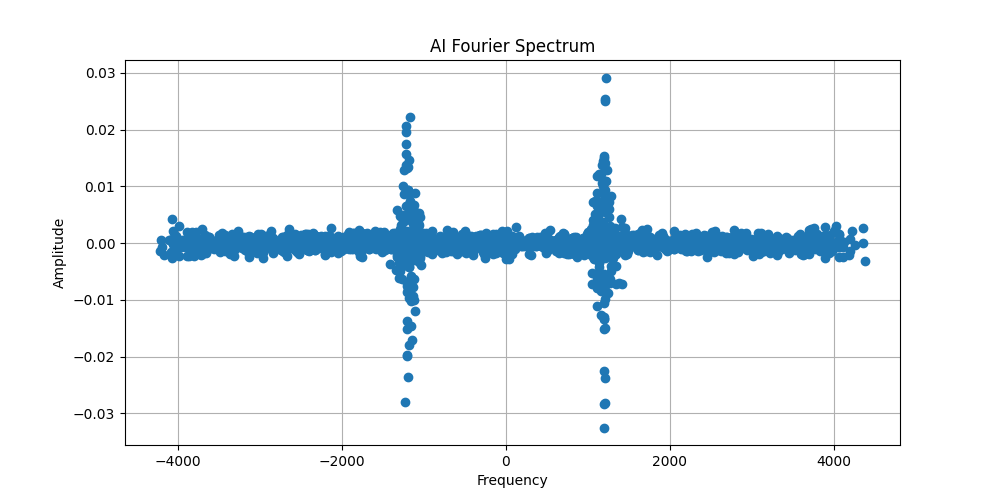

The file beside this chart, header and first rows:
Frequencies, Phase shift, Amplitudes
-2843, -0.0005846, 9.425414e-05
-1528, 0.001879, -5.2079944e-05
-2083, 0.000348, 1.8660336e-05
2577, 0.001239, 0.001137
-3140, -0.000346, -0.001277
3068, -0.0004233, -5.9165588e-05
2210, 0.0001226, -7.074088e-05
-2050, -0.001722, -6.2776157e-06
-2558, 0.0003065, -0.0001541
1022, 0.0005561, 1.0000134e-05
3305, -0.0008254, -5.5639473e-05
-2854, 0.0008165, 4.9989023e-05
3888, 0.001039, -9.169344e-05
-519.3, 0.0002997, -3.118984e-05
275.9, -0.00141, 0.0001876
1960, -0.0006921, 7.94722e-05
-68.52, -0.0001488, -6.4330394e-05
658.6, -5.3678115e-05, 3.6675938e-05
-3922, -0.003387, 0.0003783
-1258, 0.0002004, -0.001127
-3625, -0.0005101, 0.0001684
2718, 0.001058, 7.000518e-05
3592, 0.0009849, -4.1188905e-05
130.8, 0.0004995, -6.870605e-05
4060, 0.0003881, 2.8477363e-05
-800.1, -5.954151e-06, 0.001105
-2562, -2.738711e-05, -0.0003014
1745, -0.0006209, 3.2100654e-06
157, 0.0008838, 0.0006025
390.5, -0.0002423, -9.980356e-05
-1281, -0.002277, 0.0004007
-2858, 0.001008, 0.0006905
2982, -0.001152, 0.0001052
3765, -7.2042512e-06, -0.0007362
3598, 0.001839, 5.9916092e-05
-1184, 0.000272, -0.01792
64.58, 9.509908e-05, -0.0004856
505.4, 0.001972, -9.498398e-05
3687, 0.0006877, 0.0008996
-542.4, 0.00118, -0.0001919
-328, 0.001216, -0.0002662
1935, 0.0008649, -5.1526113e-05
3098, 0.001502, 0.0004712
-115.5, 0.0009066, 0.0005958
-88.66, 0.0001356, 2.684732e-05
2837, -0.0004111, -7.8687335e-06
-735.6, 0.0008433, -6.700475e-05
2751, 0.00065, 0.0001069
-3121, -0.0002559, -4.163599e-06
-3423, 0.0003059, -3.742418e-05
-167.6, 0.002284, -0.000267
2605, -0.001477, 2.5848029e-05
-1673, -0.0007476, -1.678948e-05
-1919, 0.000177, -1.8803776e-05
-876.6, -0.001257, 0.0001814
-3697, -0.0007412, 1.8893874e-05
1714, -0.00107, 1.2874976e-05
-3101, 0.001711, 0.0001043
-3429, -4.8125086e-05, 9.0531044e-05
3679, 0.001579, 8.0465565e-05
... 9,940 more rows
